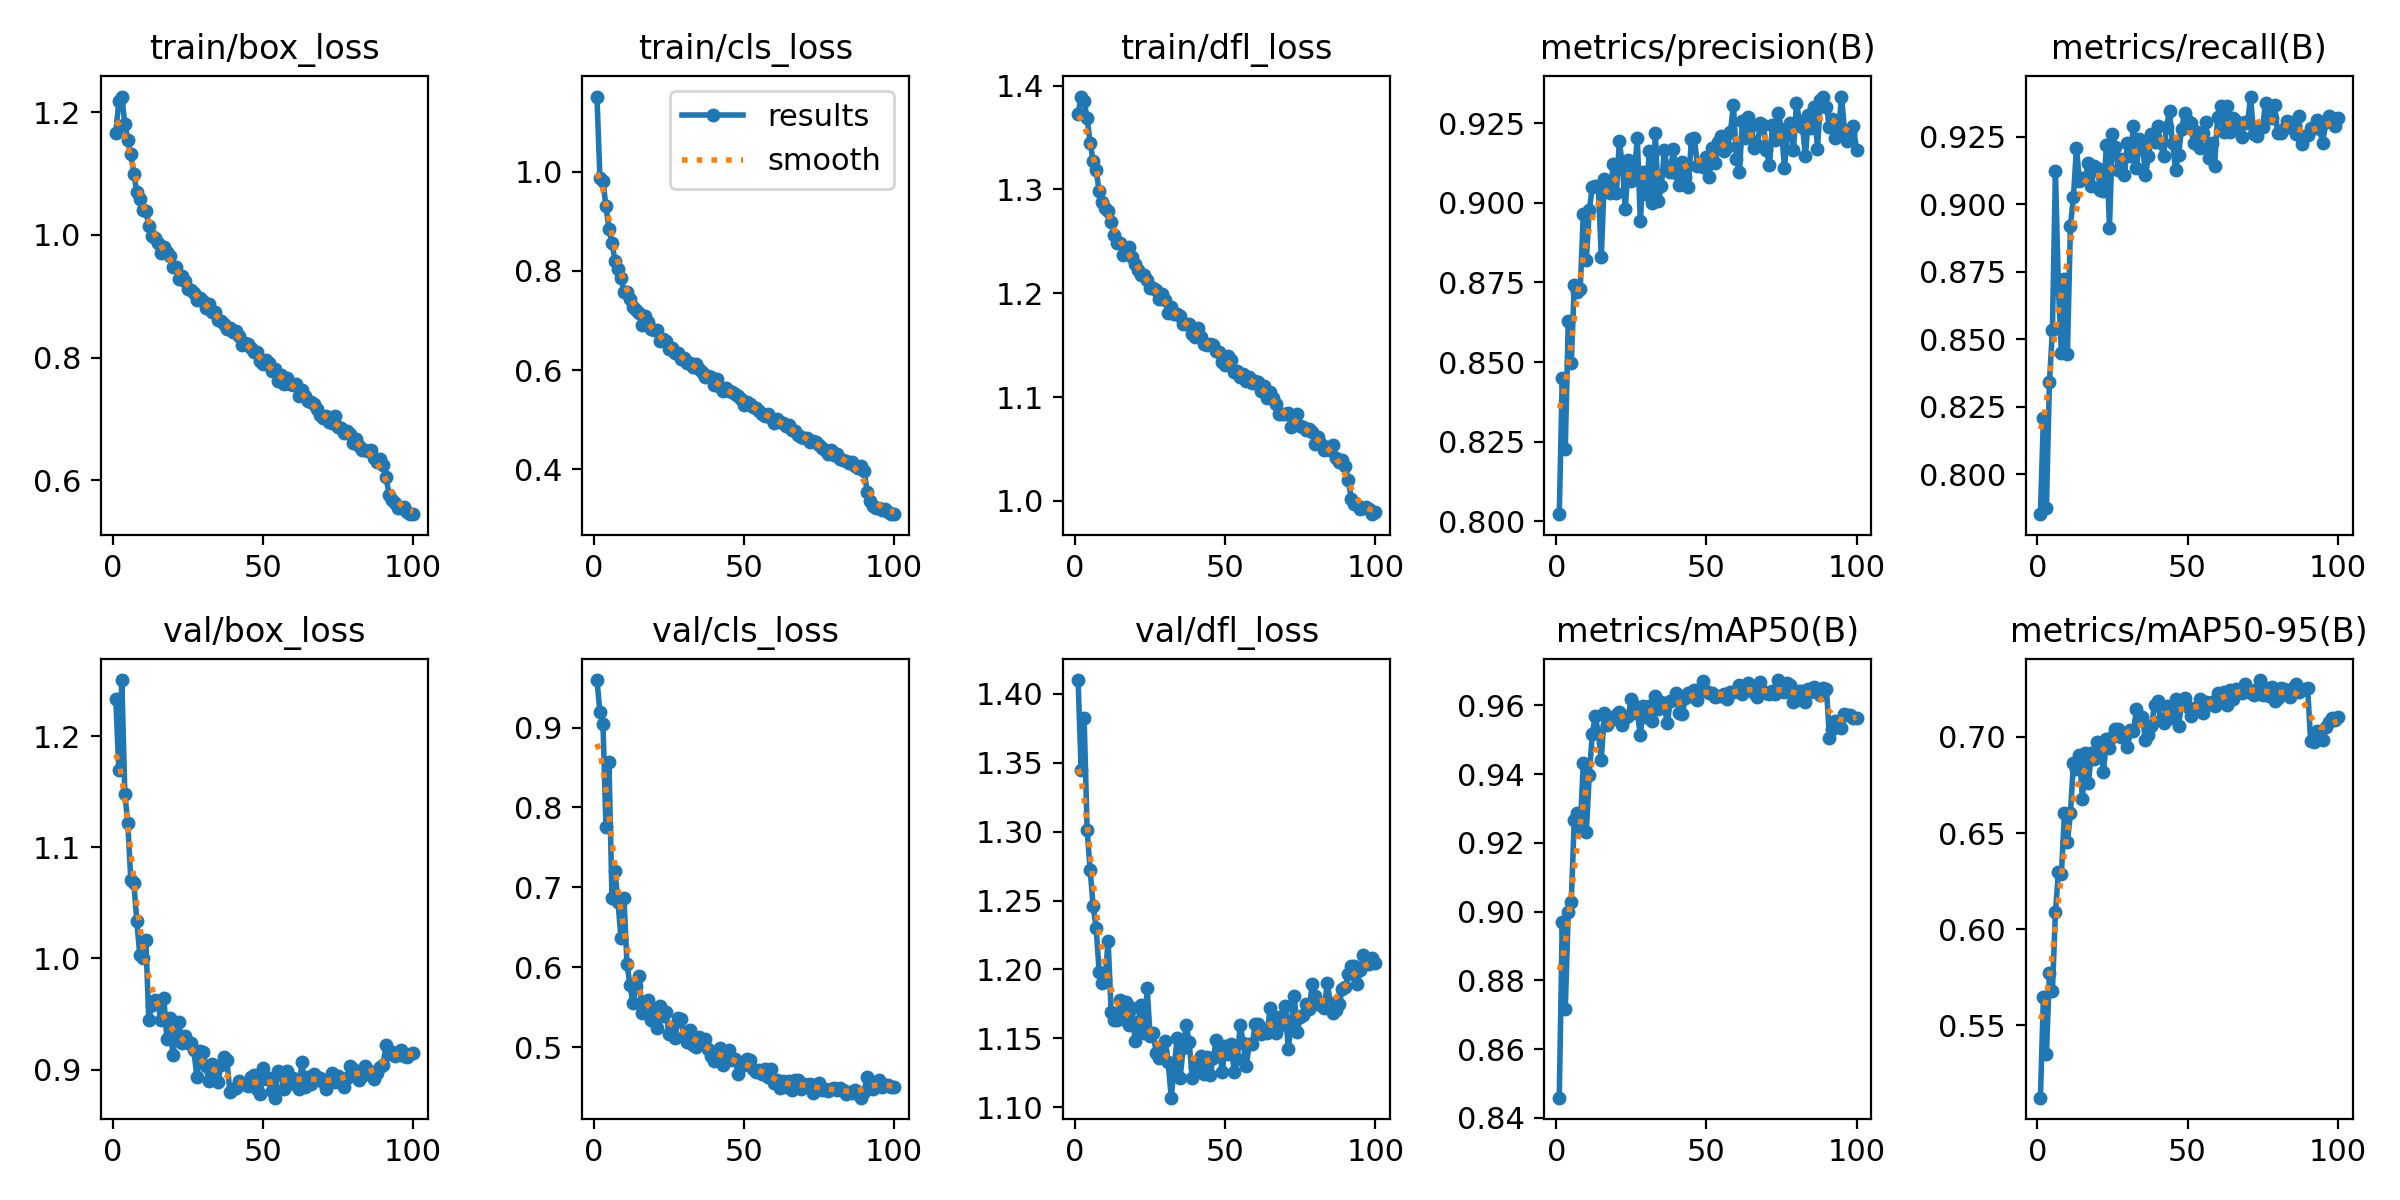

Values plotted in this chart, from the file beside it:
epoch, time, train/box_loss, train/cls_loss, train/dfl_loss, metrics/precision(B), metrics/recall(B), metrics/mAP50(B), metrics/mAP50-95(B), val/box_loss, val/cls_loss, val/dfl_loss, lr/pg0, lr/pg1, lr/pg2
1, 115.9, 1.166, 1.152, 1.373, 0.8023, 0.7852, 0.8458, 0.5124, 1.233, 0.9594, 1.41, 0.0006628, 0.0006628, 0.0006628
2, 148.9, 1.217, 0.9867, 1.389, 0.845, 0.8209, 0.8971, 0.565, 1.17, 0.9192, 1.345, 0.001316, 0.001316, 0.001316
3, 181.2, 1.225, 0.9816, 1.385, 0.8227, 0.7874, 0.8716, 0.535, 1.251, 0.9047, 1.383, 0.001957, 0.001957, 0.001957
4, 213.3, 1.18, 0.9302, 1.368, 0.8627, 0.8341, 0.9, 0.5771, 1.148, 0.7752, 1.301, 0.001941, 0.001941, 0.001941
5, 245.6, 1.154, 0.8851, 1.345, 0.8498, 0.8532, 0.9029, 0.5677, 1.122, 0.8565, 1.272, 0.001921, 0.001921, 0.001921
6, 277.6, 1.132, 0.8571, 1.328, 0.8741, 0.9124, 0.9267, 0.6089, 1.071, 0.6869, 1.246, 0.001901, 0.001901, 0.001901
7, 309.9, 1.1, 0.8207, 1.319, 0.872, 0.869, 0.9288, 0.6295, 1.068, 0.7203, 1.23, 0.001881, 0.001881, 0.001881
8, 342.1, 1.07, 0.803, 1.299, 0.8729, 0.8448, 0.9242, 0.6289, 1.033, 0.6817, 1.198, 0.001861, 0.001861, 0.001861
9, 374.2, 1.058, 0.7865, 1.287, 0.8964, 0.8722, 0.9434, 0.6602, 1.003, 0.6368, 1.19, 0.001842, 0.001842, 0.001842
10, 406.4, 1.041, 0.7582, 1.282, 0.8819, 0.8447, 0.9232, 0.6453, 1, 0.6864, 1.193, 0.001822, 0.001822, 0.001822
11, 438.4, 1.039, 0.7585, 1.279, 0.8976, 0.892, 0.9396, 0.6602, 1.016, 0.6046, 1.221, 0.001802, 0.001802, 0.001802
12, 470.2, 1.014, 0.7434, 1.268, 0.9048, 0.9026, 0.9517, 0.6864, 0.9442, 0.5775, 1.169, 0.001782, 0.001782, 0.001782
13, 502.4, 0.9984, 0.7275, 1.256, 0.9052, 0.9209, 0.9569, 0.6833, 0.9581, 0.555, 1.163, 0.001762, 0.001762, 0.001762
14, 534.3, 0.995, 0.7213, 1.248, 0.9052, 0.9085, 0.9519, 0.6906, 0.9631, 0.576, 1.163, 0.001743, 0.001743, 0.001743
15, 566.3, 0.9868, 0.7161, 1.249, 0.8829, 0.9098, 0.9442, 0.6678, 0.9607, 0.5893, 1.178, 0.001723, 0.001723, 0.001723
16, 598.3, 0.9701, 0.6909, 1.237, 0.9075, 0.9098, 0.9577, 0.6915, 0.9446, 0.5424, 1.164, 0.001703, 0.001703, 0.001703
17, 630.5, 0.9808, 0.7091, 1.243, 0.9061, 0.9152, 0.9543, 0.6761, 0.9646, 0.5544, 1.176, 0.001683, 0.001683, 0.001683
18, 662.6, 0.9725, 0.6968, 1.244, 0.9031, 0.9069, 0.9557, 0.6918, 0.9277, 0.5594, 1.16, 0.001663, 0.001663, 0.001663
19, 694.7, 0.9654, 0.6825, 1.235, 0.9123, 0.9141, 0.9561, 0.6886, 0.9461, 0.534, 1.172, 0.001644, 0.001644, 0.001644
20, 726.8, 0.9481, 0.6813, 1.228, 0.9029, 0.9132, 0.9573, 0.6975, 0.9134, 0.5477, 1.148, 0.001624, 0.001624, 0.001624
21, 758.9, 0.9485, 0.6814, 1.222, 0.9192, 0.9052, 0.9581, 0.6943, 0.9314, 0.5239, 1.162, 0.001604, 0.001604, 0.001604
22, 790.8, 0.9277, 0.6596, 1.218, 0.9121, 0.9047, 0.9543, 0.6817, 0.9431, 0.5512, 1.174, 0.001584, 0.001584, 0.001584
23, 822.8, 0.933, 0.6627, 1.218, 0.8979, 0.9217, 0.9562, 0.6989, 0.9242, 0.5395, 1.154, 0.001564, 0.001564, 0.001564
24, 855, 0.9246, 0.6594, 1.212, 0.9133, 0.8912, 0.9569, 0.6942, 0.93, 0.5444, 1.186, 0.001545, 0.001545, 0.001545
25, 887, 0.9116, 0.6435, 1.205, 0.9067, 0.9258, 0.9618, 0.6998, 0.9238, 0.5161, 1.152, 0.001525, 0.001525, 0.001525
26, 919, 0.9107, 0.6454, 1.205, 0.9094, 0.9213, 0.9601, 0.7043, 0.924, 0.5256, 1.154, 0.001505, 0.001505, 0.001505
27, 951.1, 0.9061, 0.6338, 1.203, 0.9202, 0.9128, 0.9579, 0.704, 0.9175, 0.5112, 1.14, 0.001485, 0.001485, 0.001485
28, 983.2, 0.8941, 0.6338, 1.194, 0.8942, 0.9166, 0.9513, 0.6999, 0.8934, 0.5364, 1.136, 0.001465, 0.001465, 0.001465
29, 1015, 0.8976, 0.6231, 1.199, 0.9097, 0.9107, 0.9597, 0.6998, 0.9167, 0.5347, 1.141, 0.001446, 0.001446, 0.001446
30, 1047, 0.8927, 0.6244, 1.193, 0.9026, 0.9226, 0.9565, 0.6947, 0.9162, 0.5124, 1.148, 0.001426, 0.001426, 0.001426
31, 1079, 0.8805, 0.6149, 1.181, 0.9163, 0.9179, 0.9598, 0.7036, 0.9033, 0.5066, 1.133, 0.001406, 0.001406, 0.001406
32, 1111, 0.8867, 0.6139, 1.186, 0.8998, 0.929, 0.9554, 0.7029, 0.8894, 0.5219, 1.107, 0.001386, 0.001386, 0.001386
33, 1143, 0.8752, 0.6061, 1.18, 0.9219, 0.9133, 0.9627, 0.7142, 0.9051, 0.5022, 1.129, 0.001366, 0.001366, 0.001366
34, 1175, 0.8752, 0.6132, 1.18, 0.9005, 0.924, 0.9589, 0.7088, 0.8913, 0.5007, 1.151, 0.001347, 0.001347, 0.001347
35, 1207, 0.8622, 0.6021, 1.178, 0.9051, 0.9222, 0.9611, 0.7105, 0.8892, 0.5128, 1.122, 0.001327, 0.001327, 0.001327
36, 1239, 0.8596, 0.5958, 1.171, 0.9165, 0.9107, 0.9595, 0.6984, 0.9044, 0.5095, 1.143, 0.001307, 0.001307, 0.001307
37, 1271, 0.8547, 0.587, 1.171, 0.9105, 0.9179, 0.955, 0.7008, 0.911, 0.5107, 1.16, 0.001287, 0.001287, 0.001287
38, 1304, 0.8472, 0.5885, 1.17, 0.9098, 0.926, 0.9611, 0.7055, 0.9086, 0.4971, 1.147, 0.001267, 0.001267, 0.001267
39, 1336, 0.8478, 0.5858, 1.161, 0.9167, 0.923, 0.9616, 0.7165, 0.8798, 0.4884, 1.121, 0.001248, 0.001248, 0.001248
40, 1368, 0.8415, 0.5698, 1.158, 0.9093, 0.9291, 0.9637, 0.7184, 0.8828, 0.4822, 1.13, 0.001228, 0.001228, 0.001228
41, 1400, 0.8428, 0.5829, 1.166, 0.9056, 0.9227, 0.9579, 0.7088, 0.8837, 0.4904, 1.133, 0.001208, 0.001208, 0.001208
42, 1432, 0.836, 0.5664, 1.158, 0.9127, 0.9179, 0.9576, 0.7071, 0.8895, 0.4994, 1.137, 0.001188, 0.001188, 0.001188
43, 1464, 0.8211, 0.5579, 1.151, 0.9081, 0.9285, 0.9621, 0.7161, 0.8868, 0.4779, 1.124, 0.001168, 0.001168, 0.001168
44, 1496, 0.824, 0.5636, 1.15, 0.9049, 0.9344, 0.9636, 0.7098, 0.8867, 0.4934, 1.137, 0.001149, 0.001149, 0.001149
45, 1528, 0.8228, 0.5576, 1.151, 0.9199, 0.9227, 0.9627, 0.7123, 0.8856, 0.4961, 1.124, 0.001129, 0.001129, 0.001129
46, 1560, 0.816, 0.5559, 1.15, 0.9204, 0.9128, 0.9644, 0.7196, 0.8937, 0.4843, 1.136, 0.001109, 0.001109, 0.001109
47, 1592, 0.8087, 0.5523, 1.144, 0.9117, 0.9183, 0.9615, 0.7058, 0.895, 0.485, 1.149, 0.001089, 0.001089, 0.001089
48, 1624, 0.8098, 0.5482, 1.144, 0.9125, 0.9277, 0.9644, 0.7173, 0.8823, 0.4667, 1.145, 0.001069, 0.001069, 0.001069
49, 1656, 0.7949, 0.5419, 1.133, 0.9112, 0.9336, 0.9672, 0.7201, 0.878, 0.4763, 1.126, 0.00105, 0.00105, 0.00105
50, 1688, 0.7898, 0.5294, 1.131, 0.9143, 0.9307, 0.9641, 0.7153, 0.9012, 0.4774, 1.145, 0.00103, 0.00103, 0.00103
51, 1720, 0.7957, 0.536, 1.14, 0.9082, 0.9301, 0.9635, 0.7106, 0.892, 0.4852, 1.139, 0.00101, 0.00101, 0.00101
52, 1752, 0.7909, 0.5309, 1.135, 0.9171, 0.9226, 0.9635, 0.7143, 0.8921, 0.4841, 1.146, 0.0009902, 0.0009902, 0.0009902
53, 1784, 0.7777, 0.5261, 1.124, 0.9125, 0.9267, 0.9623, 0.7157, 0.8804, 0.4731, 1.125, 0.0009704, 0.0009704, 0.0009704
54, 1816, 0.7811, 0.5238, 1.126, 0.9189, 0.9207, 0.9626, 0.7194, 0.8748, 0.4684, 1.135, 0.0009506, 0.0009506, 0.0009506
55, 1848, 0.7615, 0.5178, 1.12, 0.9209, 0.9262, 0.9627, 0.7122, 0.8985, 0.4714, 1.16, 0.0009308, 0.0009308, 0.0009308
56, 1880, 0.7713, 0.5119, 1.123, 0.9162, 0.9305, 0.9634, 0.718, 0.8971, 0.4658, 1.146, 0.000911, 0.000911, 0.000911
57, 1912, 0.7577, 0.5074, 1.115, 0.9174, 0.9171, 0.9618, 0.7171, 0.8829, 0.4726, 1.13, 0.0008912, 0.0008912, 0.0008912
58, 1944, 0.7668, 0.5121, 1.119, 0.922, 0.9226, 0.9638, 0.7179, 0.8986, 0.4626, 1.146, 0.0008714, 0.0008714, 0.0008714
59, 1976, 0.7575, 0.5037, 1.113, 0.9307, 0.9141, 0.9639, 0.7158, 0.891, 0.4732, 1.146, 0.0008516, 0.0008516, 0.0008516
60, 2008, 0.7549, 0.4945, 1.116, 0.9137, 0.9322, 0.9642, 0.7225, 0.8923, 0.4549, 1.161, 0.0008318, 0.0008318, 0.0008318
... 40 more rows
